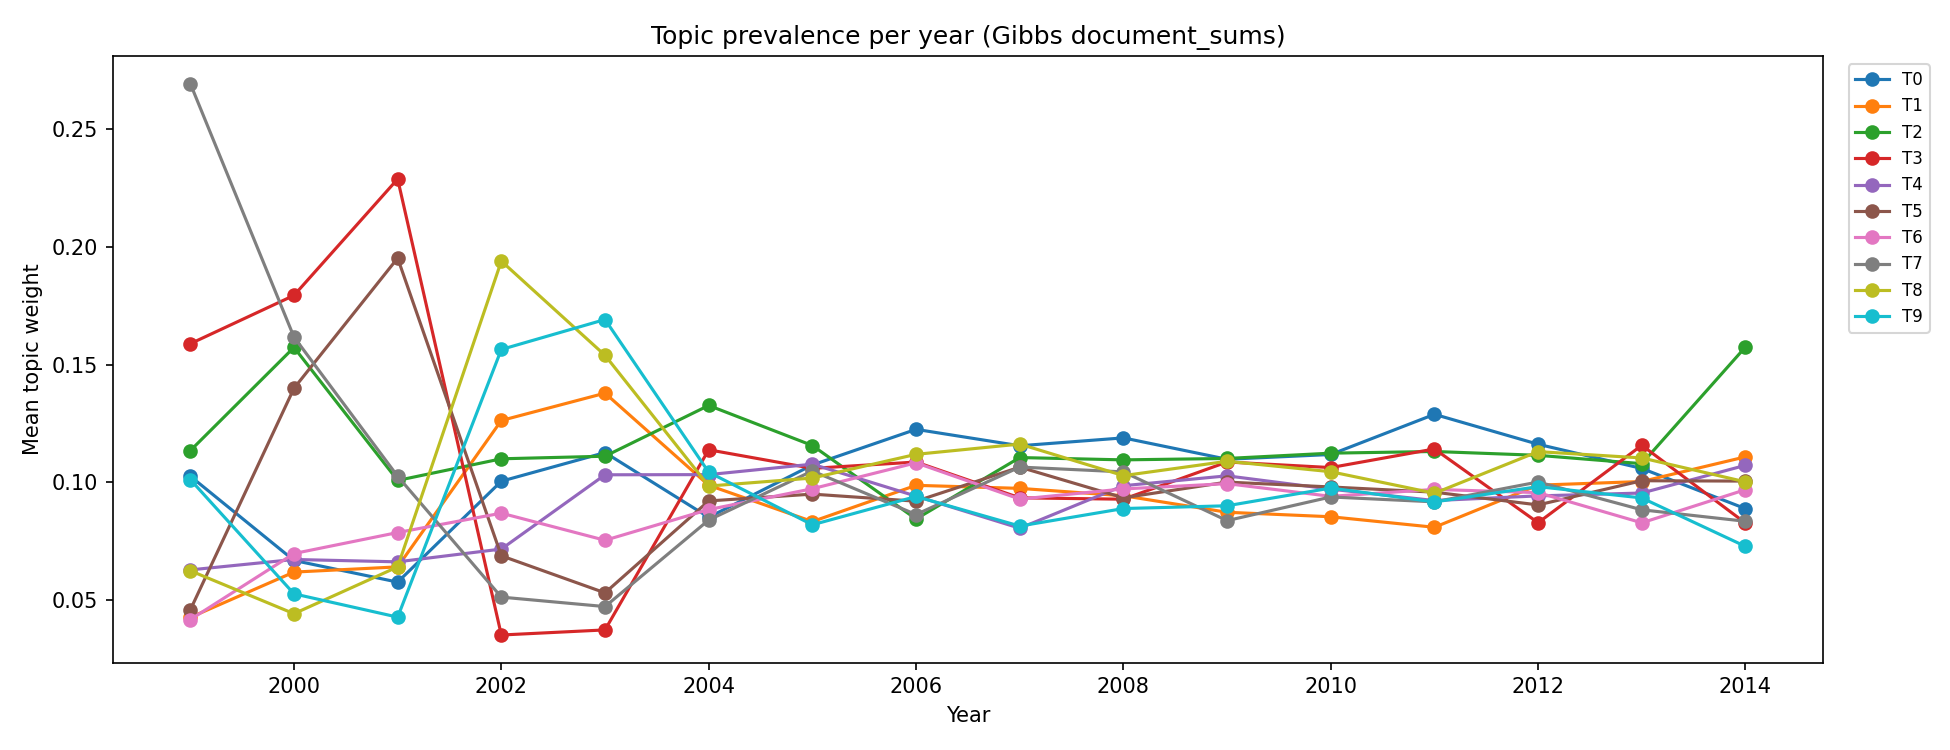

The table this chart was drawn from, first rows:
year, topic_0, topic_1, topic_2, topic_3, topic_4, topic_5, topic_6, topic_7, topic_8, topic_9
1999, 0.1025, 0.04247, 0.1134, 0.1588, 0.06269, 0.04568, 0.04157, 0.2694, 0.06234, 0.1011
2000, 0.0667, 0.06175, 0.1573, 0.1794, 0.06711, 0.1399, 0.06964, 0.1617, 0.04407, 0.05251
2001, 0.05749, 0.06397, 0.1007, 0.2289, 0.06611, 0.1952, 0.07857, 0.1025, 0.06396, 0.0426
2002, 0.1004, 0.1262, 0.1099, 0.035, 0.07155, 0.06868, 0.0868, 0.05112, 0.194, 0.1564
2003, 0.1126, 0.1378, 0.111, 0.03717, 0.1031, 0.05293, 0.07528, 0.04709, 0.1539, 0.1691
2004, 0.08506, 0.09866, 0.1326, 0.1137, 0.1032, 0.092, 0.08833, 0.08388, 0.09833, 0.1042
2005, 0.1073, 0.08323, 0.1156, 0.1059, 0.1076, 0.0949, 0.09719, 0.1047, 0.1017, 0.08186
2006, 0.1224, 0.09863, 0.08433, 0.1085, 0.09404, 0.09189, 0.1082, 0.08623, 0.1118, 0.09389
2007, 0.1155, 0.09734, 0.1104, 0.09332, 0.0804, 0.1064, 0.09278, 0.1064, 0.1162, 0.08132
2008, 0.1188, 0.0942, 0.1095, 0.09274, 0.09847, 0.09334, 0.0971, 0.1043, 0.1028, 0.08877
2009, 0.1097, 0.08718, 0.1101, 0.1086, 0.1027, 0.1, 0.09935, 0.08363, 0.1089, 0.08994
2010, 0.1117, 0.08528, 0.1123, 0.1062, 0.09701, 0.09794, 0.09395, 0.09369, 0.1044, 0.09747
2011, 0.1288, 0.0808, 0.113, 0.1141, 0.09216, 0.09573, 0.0969, 0.09161, 0.09527, 0.09158
2012, 0.1161, 0.0987, 0.1114, 0.08273, 0.09415, 0.0903, 0.09554, 0.1001, 0.113, 0.09808
2013, 0.1058, 0.1003, 0.1078, 0.1157, 0.09536, 0.1006, 0.08269, 0.08824, 0.1103, 0.09327
2014, 0.08871, 0.1107, 0.1575, 0.08259, 0.1071, 0.1004, 0.09679, 0.08335, 0.1001, 0.07267
